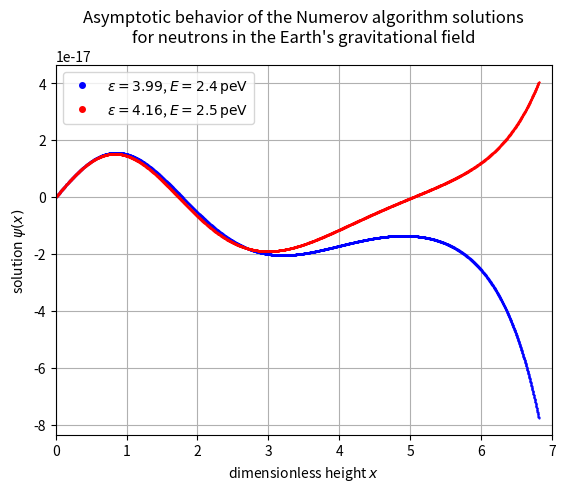

This figure's Python source: (Note: this script raises an exception after producing the figure.)
# -*- coding: utf-8 -*-
"""
Introduction to Computational Physics
- Exercise 04:  Numerov Algorithm for the Schrödinger Equation
                Neutrons in the Gravitational Field of the Earth
[redacted]
"""

import numpy as np; import matplotlib.pyplot as plt
import scipy.constants as const

class Particle:
    def __init__(self,mass,energy=0):
        ''' Input:  mass [kg] and energy [eV] of the particle '''
        self.mass = mass        # mass [kg] of the particle
        self.energy = energy    # energy [eV] of the particle

def calculate_wavefunction(particle,z,dz,N):
    ''' Function to compute the wavefunction for a particle in the
        gravitational field of the Earth using the Numerov algorithm
        Input:  particle of the class "Particle" with mass [kg] and energy [eV]
        Output: dimensionless length range and wavefunction '''

    # compute the characteristic length scale
    z0 = (const.hbar**2/(2*particle.mass**2*const.g))**(1/3)

    # compute the scaled length and energy units (dimensionless)
    x = z/z0; epsilon = particle.energy*const.e/(particle.mass*const.g*z0)

    k = epsilon-x
    h_sq = (dz/z0)**2                   # squared step size
    psi = np.zeros(N)                   # empty array for the wavefunction
    psi[0] = 0; psi[1] = 1e-20          # set conditions at the mirror

    for i in range(2,N): # compute the wavefunction using the Numerov method
        psi[i] = (2.*(1.-(5./12.)*h_sq*k[i-1])*psi[i-1]
                -(1.+(1./12.)*h_sq*k[i-2])*psi[i-2])/(1.+(1./12.)*h_sq*k[i])
    return (x,psi,epsilon)

def find_eigenvalue(particle,z,dz,N,energy_step,precision):
    ''' Function to compute the energy eigenvalues using sign changes
        of the asymptotic behavior for different trial energies
        Input:  particle of the class "Particle" with a trial energy [eV],
                energy step size [eV] and precision [eV]
        Output: energy eigenvalue [eV] '''
    psi1 = calculate_wavefunction(particle,z,dz,N)[1][N-1]

    while abs(energy_step) > precision:
        particle.energy += energy_step
        psi2 = calculate_wavefunction(neutron,z,dz,N)[1][N-1]

        if psi1*psi2<0: # check for sign change
            energy_step = -energy_step/2    # reduce energy step
        psi1 = psi2
    return particle.energy


# Exercise 1: We use the Numerov algorithm to solve the differential equation
N = int(2e4)                                # set number of iterations
z, dz = np.linspace(0,40e-6,N,retstep=True) # set z-range [0 to 40 micrometre]
energy = 1e-12*np.array([2.4,2.5])          # set energy values
color = ['blue','red']                      # set color of the graphs

# plot the corresponding wavefunctions for two energy values:
# one with positive and one with negative asymptotic behavior
fig, ax = plt.subplots()
ax.set_title('Asymptotic behavior of the Numerov algorithm solutions\n'+
             'for neutrons in the Earth\'s gravitational field')
ax.set_xlabel(r'dimensionless height $x$')
ax.set_ylabel(r'solution $\psi(x)$')

for i in range(0,len(energy)):
    neutron = Particle(const.neutron_mass, energy[i])
    x, psi, eps = calculate_wavefunction(neutron,z,dz,N)
    ax.plot(x[::6], psi[::6], '.', markersize=1, color=color[i],
            label=r'$\epsilon={eps}$, $E={e}\,\mathrm{{peV}}$'
            .format(e=round(neutron.energy*1e12,2),eps=round(eps,2)))

ax.grid(); ax.legend(loc='best', markerscale=8)
ax.set_xlim((int(round(min(x))),int(round(max(x)))))
fig.savefig('figures/Asymptotic-Behavior.pdf',format='pdf')


# Exercise 2: We compute the stationary states of neutrons in the gravitational
# field of the Earth and the energy eigenvalues of the first three bound states
N = int(2e4)                                # set number of iterations
z, dz = np.linspace(0,50e-6,N,retstep=True) # set z-range [0 to 50 micrometre]
trial_energy = 1e-12*np.array([1.,2.,3.])   # set trial energy values
color = ['blue','green','red']              # set color of the graphs
energy_step = 0.25e-12                      # set energy step
precision = 1e-18                           # set precision limit

# compute the energy eigenvalues and plot the corresponding wavefunctions
# as well as the probability amplitude
fig1, ax1 = plt.subplots(); fig2, ax2 = plt.subplots()
ax1.set_ylabel(r'wavefunction $\psi_n(x)$')
ax2.set_ylabel(r'probability amplitude $|\psi_n(x)|^2$')

for i in range(0,len(trial_energy)):
    neutron = Particle(const.neutron_mass, trial_energy[i])
    neutron.energy = find_eigenvalue(neutron,z,dz,N,energy_step,precision)
    x, psi, eps = calculate_wavefunction(neutron,z,dz,N)
    ax1.plot(x[::6], psi[::6], '.', markersize=1, color=color[i],
             label=r'$n={n}$, $\epsilon={eps}$, $E_{n}={e}\,\mathrm{{peV}}$'
             .format(n=i+1,e=round(neutron.energy*1e12,2),eps=round(eps,2)))
    ax2.plot(x[::6], abs(psi[::6])**2, '.', markersize=1, color=color[i],
             label=r'$n={n}$, $\epsilon={eps}$, $E_{n}={e}\,\mathrm{{peV}}$'
             .format(n=i+1,e=round(neutron.energy*1e12,2),eps=round(eps,2)))

for ax in [ax1,ax2]:
    ax.set_title('Quantum states and energy eigenvalues\n'+
                 'of neutrons in the Earth\'s gravitational field')
    ax.set_xlabel(r'dimensionless height $x$')
    ax.grid(); ax.legend(loc='best', markerscale=8)
    ax.set_xlim((int(round(min(x))),int(round(max(x)))))

fig1.savefig('figures/Eigenvalues_Wavefunction.pdf', format='pdf')
fig2.savefig('figures/Eigenvalues_Probability-Amplitude.pdf', format='pdf')
plt.show(); plt.clf(); plt.close()
